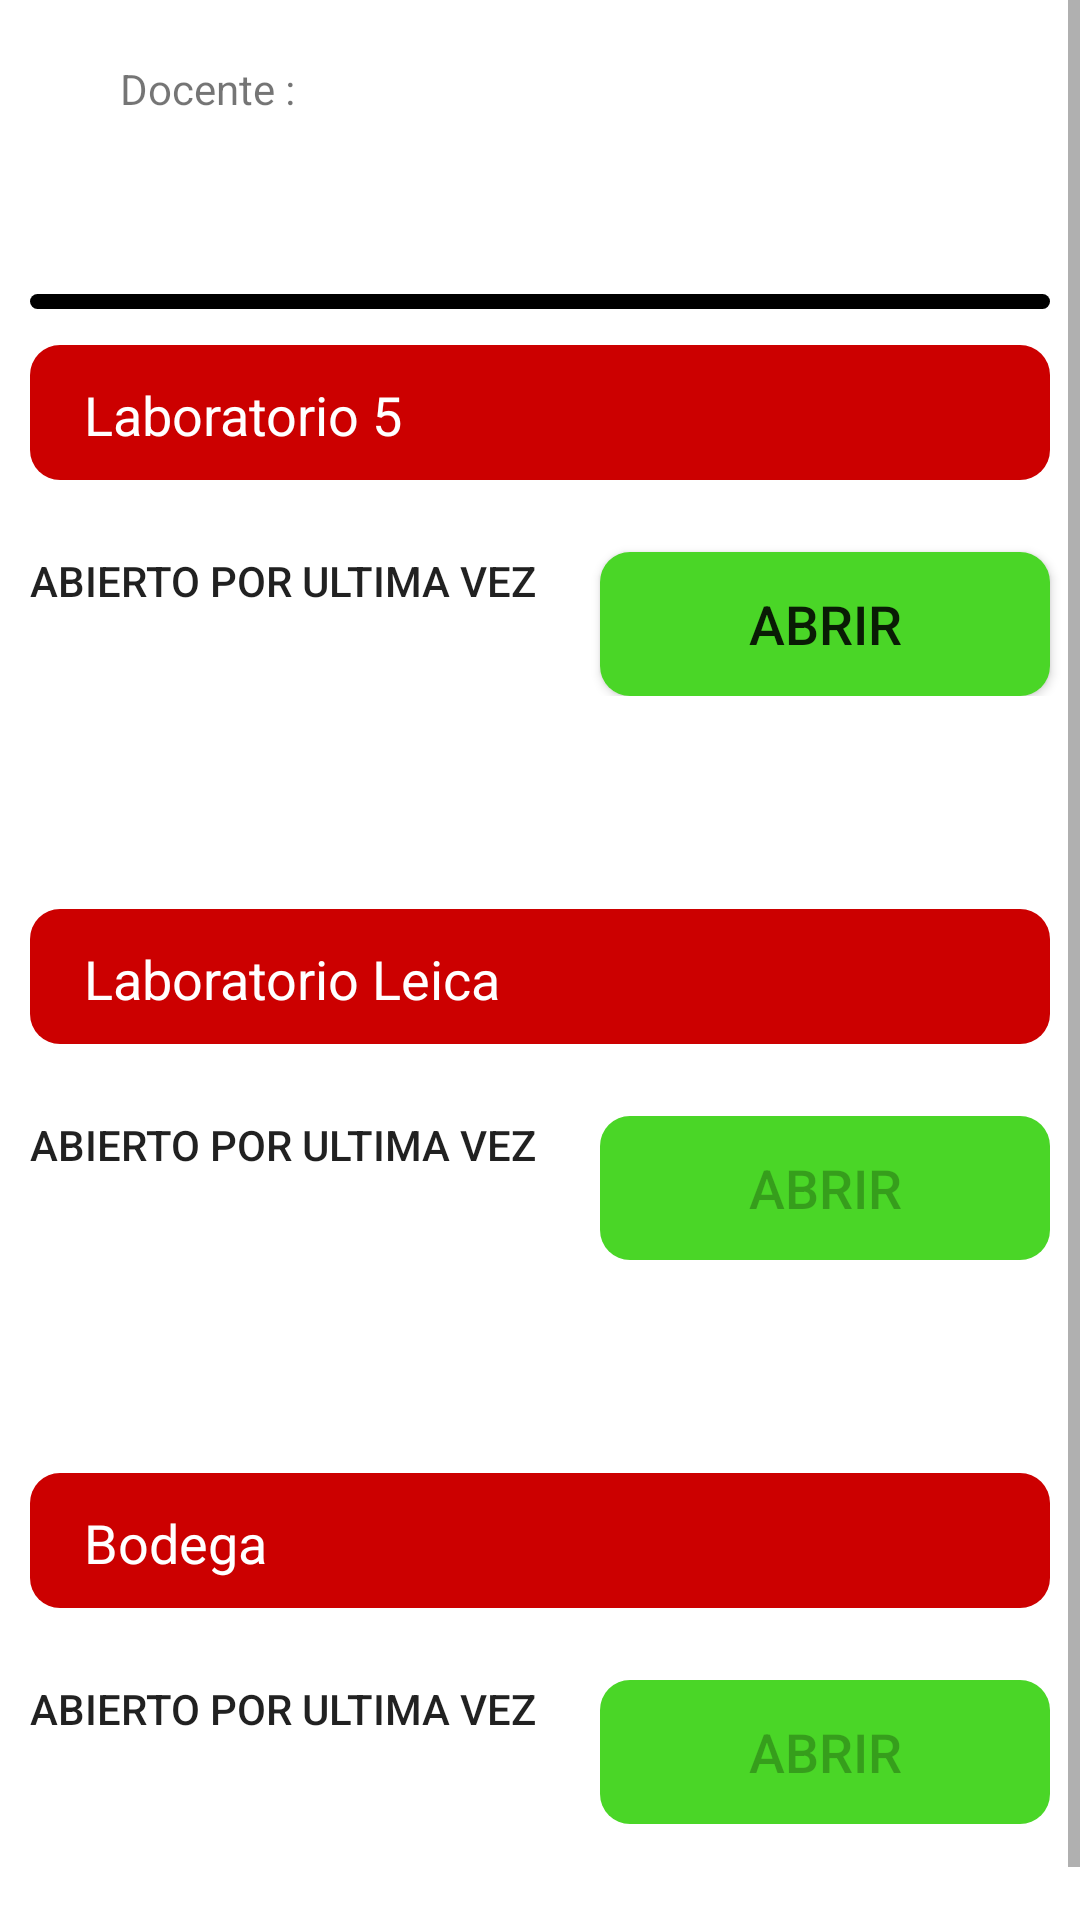

Android layout source for this screen:
<!-- AndroidManifest.xml: activity theme AppTheme1 -->
<!-- res/layout/activity_principal.xml -->
<?xml version="1.0" encoding="utf-8"?>
<RelativeLayout xmlns:android="http://schemas.android.com/apk/res/android"
    xmlns:tools="http://schemas.android.com/tools"
    android:layout_width="match_parent" android:layout_height="match_parent">


    <ScrollView
        android:layout_width="match_parent"
        android:layout_height="match_parent"
        android:layout_alignParentStart="true"
        android:layout_alignParentTop="true"
        android:clipToPadding="false"
        android:fillViewport="false">

        <LinearLayout
            android:layout_width="match_parent"
            android:layout_height="wrap_content"
            android:orientation="vertical">

            <RelativeLayout
                android:layout_width="match_parent"
                android:layout_height="match_parent">


                <TextView
                    android:id="@+id/textView5"
                    android:layout_width="wrap_content"
                    android:layout_height="wrap_content"
                    android:layout_alignParentStart="true"
                    android:layout_alignParentTop="true"
                    android:layout_marginStart="40dp"
                    android:layout_marginTop="20dp"
                    android:text="Docente :" />

                <Button
                    android:id="@+id/abrirbtn"
                    style="@style/Widget.AppCompat.Button.Colored"
                    android:layout_width="150dip"
                    android:layout_height="wrap_content"
                    android:layout_alignEnd="@+id/relativeLayout"
                    android:layout_below="@+id/relativeLayout"
                    android:layout_marginTop="24dp"
                    android:background="@drawable/boton_redondo_abrir"
                    android:elevation="0dp"
                    android:text="Abrir"
                    android:textAppearance="@style/TextAppearance.AppCompat.Button"
                    android:textSize="18sp" />

                <TextView
                    android:id="@+id/textDocente"
                    android:layout_width="wrap_content"
                    android:layout_height="wrap_content"
                    android:layout_alignParentTop="true"
                    android:layout_alignStart="@+id/textView2"
                    android:layout_marginStart="13dp"
                    android:layout_marginTop="45dp"
                    android:textAppearance="@style/TextAppearance.AppCompat.Button" />

                <RelativeLayout

                    android:id="@+id/relativeLayout"
                    android:layout_width="match_parent"
                    android:layout_height="45dip"
                    android:layout_below="@+id/textDocente"
                    android:layout_centerHorizontal="true"
                    android:layout_marginLeft="10dip"
                    android:layout_marginRight="10dip"
                    android:layout_marginTop="51dp"
                    android:background="@drawable/boton_redondo">

                </RelativeLayout>

                <TextView
                    android:id="@+id/textView2"
                    android:layout_width="wrap_content"
                    android:layout_height="wrap_content"
                    android:layout_alignStart="@+id/relativeLayout"
                    android:layout_alignTop="@+id/relativeLayout"
                    android:layout_marginStart="18dp"
                    android:layout_marginTop="11dp"
                    android:clickable="false"
                    android:text="Laboratorio 5"
                    android:textColor="@android:color/background_light"
                    android:textSize="18sp" />

                <TextView
                    android:id="@+id/texView3"
                    android:layout_width="wrap_content"
                    android:layout_height="wrap_content"
                    android:layout_alignStart="@+id/relativeLayout"
                    android:layout_alignTop="@+id/abrirbtn"
                    android:text="Abierto por ultima vez"
                    android:textAppearance="@style/TextAppearance.AppCompat.Button" />

                <TextView
                    android:id="@+id/textUltimo"
                    android:layout_width="wrap_content"
                    android:layout_height="wrap_content"
                    android:layout_alignBottom="@+id/abrirbtn"
                    android:layout_alignStart="@+id/texView3"
                    android:textColor="@android:color/background_dark" />

                <RelativeLayout
                    android:layout_width="match_parent"
                    android:layout_height="5dip"
                    android:layout_above="@+id/textView2"
                    android:layout_alignParentStart="true"
                    android:layout_marginBottom="12dp"
                    android:layout_marginLeft="10dip"
                    android:layout_marginRight="10dip"
                    android:background="@drawable/linea_negra_redonda">

                </RelativeLayout>


            </RelativeLayout>


            <RelativeLayout
                android:layout_width="match_parent"
                android:layout_height="match_parent"
                android:layout_marginTop="20dip">


                <Button
                    android:id="@+id/abrirbtn2"
                    style="@style/Widget.AppCompat.Button.Colored"
                    android:layout_width="150dip"
                    android:layout_height="wrap_content"
                    android:layout_alignEnd="@+id/relativeLayout2"
                    android:layout_below="@+id/relativeLayout2"
                    android:layout_marginTop="24dp"
                    android:background="@drawable/boton_redondo_abrir"
                    android:elevation="0dp"
                    android:enabled="false"
                    android:text="Abrir"
                    android:textAppearance="@style/TextAppearance.AppCompat.Button"
                    android:textSize="18sp" />

                <RelativeLayout

                    android:id="@+id/relativeLayout2"
                    android:layout_width="match_parent"
                    android:layout_height="45dip"

                    android:layout_centerHorizontal="true"
                    android:layout_marginLeft="10dip"
                    android:layout_marginRight="10dip"
                    android:layout_marginTop="51dp"
                    android:background="@drawable/boton_redondo">

                </RelativeLayout>

                <TextView
                    android:id="@+id/textView22"
                    android:layout_width="wrap_content"
                    android:layout_height="wrap_content"
                    android:layout_alignStart="@+id/relativeLayout2"
                    android:layout_alignTop="@+id/relativeLayout2"
                    android:layout_marginStart="18dp"
                    android:layout_marginTop="11dp"
                    android:clickable="false"
                    android:text="Laboratorio Leica"
                    android:textColor="@android:color/background_light"
                    android:textSize="18sp" />

                <TextView
                    android:id="@+id/texView32"
                    android:layout_width="wrap_content"
                    android:layout_height="wrap_content"
                    android:layout_alignStart="@+id/relativeLayout2"
                    android:layout_alignTop="@+id/abrirbtn2"
                    android:text="Abierto por ultima vez"
                    android:textAppearance="@style/TextAppearance.AppCompat.Button" />

                <TextView
                    android:id="@+id/textUltimo2"
                    android:layout_width="wrap_content"
                    android:layout_height="wrap_content"
                    android:layout_alignBottom="@+id/abrirbtn2"
                    android:layout_alignStart="@+id/texView32"
                    android:textColor="@android:color/background_dark" />


            </RelativeLayout>

            <RelativeLayout
                android:layout_width="match_parent"
                android:layout_height="match_parent"
                android:layout_marginBottom="50dip"
                android:layout_marginTop="20dip">


                <Button
                    android:id="@+id/abrirbtn3"
                    style="@style/Widget.AppCompat.Button.Colored"
                    android:layout_width="150dip"
                    android:layout_height="wrap_content"
                    android:layout_alignEnd="@+id/relativeLayout3"
                    android:layout_below="@+id/relativeLayout3"
                    android:layout_marginTop="24dp"
                    android:background="@drawable/boton_redondo_abrir"
                    android:elevation="0dp"
                    android:enabled="false"
                    android:text="Abrir"
                    android:textAppearance="@style/TextAppearance.AppCompat.Button"
                    android:textSize="18sp" />

                <RelativeLayout

                    android:id="@+id/relativeLayout3"
                    android:layout_width="match_parent"
                    android:layout_height="45dip"
                    android:layout_centerHorizontal="true"
                    android:layout_marginLeft="10dip"
                    android:layout_marginRight="10dip"
                    android:layout_marginTop="51dp"
                    android:background="@drawable/boton_redondo">

                </RelativeLayout>

                <TextView
                    android:id="@+id/textView3"
                    android:layout_width="wrap_content"
                    android:layout_height="wrap_content"
                    android:layout_alignStart="@+id/relativeLayout3"
                    android:layout_alignTop="@+id/relativeLayout3"
                    android:layout_marginStart="18dp"
                    android:layout_marginTop="11dp"
                    android:clickable="false"
                    android:text="Bodega"
                    android:textColor="@android:color/background_light"
                    android:textSize="18sp" />

                <TextView
                    android:id="@+id/texView33"
                    android:layout_width="wrap_content"
                    android:layout_height="wrap_content"
                    android:layout_alignStart="@+id/relativeLayout3"
                    android:layout_alignTop="@+id/abrirbtn3"
                    android:text="Abierto por ultima vez"
                    android:textAppearance="@style/TextAppearance.AppCompat.Button" />

                <TextView
                    android:id="@+id/textUltimo3"
                    android:layout_width="wrap_content"
                    android:layout_height="wrap_content"
                    android:layout_alignBottom="@+id/abrirbtn3"
                    android:layout_alignStart="@+id/texView33"
                    android:textColor="@android:color/background_dark" />


            </RelativeLayout>

        </LinearLayout>
    </ScrollView>

</RelativeLayout>
<!-- resources referenced by this layout -->
<resources>
  <!-- drawable boton_redondo (drawable) -->
  <?xml version="1.0" encoding="utf-8"?>
  <shape xmlns:android="http://schemas.android.com/apk/res/android"
      android:shape="rectangle">
      <solid android:color="@color/colorPrimary" />
      <corners android:radius="10dp"/>
  
  
  
  </shape>
  <!-- drawable boton_redondo_abrir (drawable) -->
  <?xml version="1.0" encoding="utf-8"?>
  <shape xmlns:android="http://schemas.android.com/apk/res/android"
      android:shape="rectangle">
      <solid android:color="@color/botonAbrirColor" />
      <corners android:radius="10dp"/>
  
  
  
  </shape>
  <!-- drawable linea_negra_redonda (drawable) -->
  <?xml version="1.0" encoding="utf-8"?>
  <shape xmlns:android="http://schemas.android.com/apk/res/android"
      android:shape="rectangle">
      <solid android:color="@android:color/background_dark" />
      <corners android:radius="10dp"/>
  
  
  
  </shape>
  <style name="AppTheme1" parent="Theme.AppCompat.Light.DarkActionBar">
          
  
          <item name="colorPrimary">@android:color/holo_red_dark</item>
          <item name="colorPrimaryDark">@color/colorPrimaryDark</item>
          <item name="colorAccent">@color/colorAccent</item>
          <item name="android:colorBackground">@android:color/background_light</item>
      </style>
  <color name="colorPrimary">#cc0000</color>
  <color name="botonAbrirColor">#4ad627</color>
  <color name="colorPrimaryDark">#5a5c64</color>
  <color name="colorAccent">#FF4081</color>
</resources>
